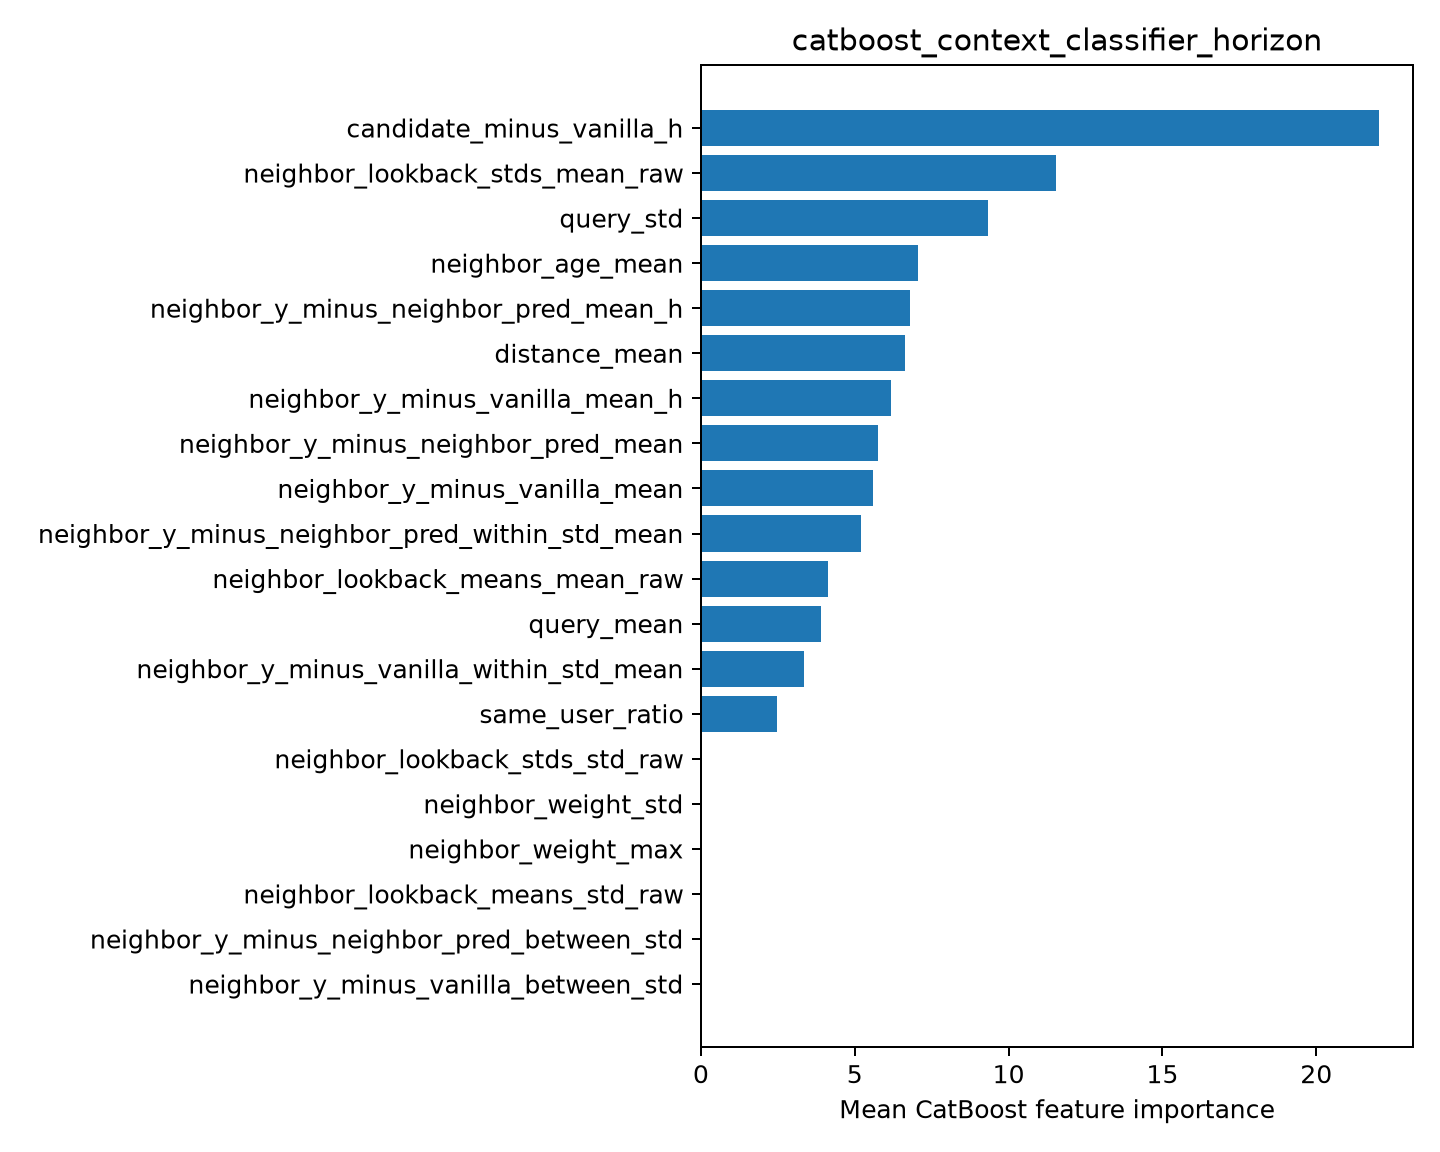

The file beside this chart, header and first rows:
feature, importance
candidate_minus_vanilla_h, 22.04
neighbor_lookback_stds_mean_raw, 11.55
query_std, 9.324
neighbor_age_mean, 7.06
neighbor_y_minus_neighbor_pred_mean_h, 6.805
distance_mean, 6.637
neighbor_y_minus_vanilla_mean_h, 6.183
neighbor_y_minus_neighbor_pred_mean, 5.744
neighbor_y_minus_vanilla_mean, 5.6
neighbor_y_minus_neighbor_pred_within_st…, 5.207
neighbor_lookback_means_mean_raw, 4.138
query_mean, 3.895
neighbor_y_minus_vanilla_within_std_mean, 3.347
same_user_ratio, 2.473
neighbor_lookback_stds_std_raw, 0.0
neighbor_weight_std, 0.0
neighbor_weight_max, 0.0
neighbor_lookback_means_std_raw, 0.0
neighbor_y_minus_neighbor_pred_between_s…, 0.0
neighbor_y_minus_vanilla_between_std, 0.0
